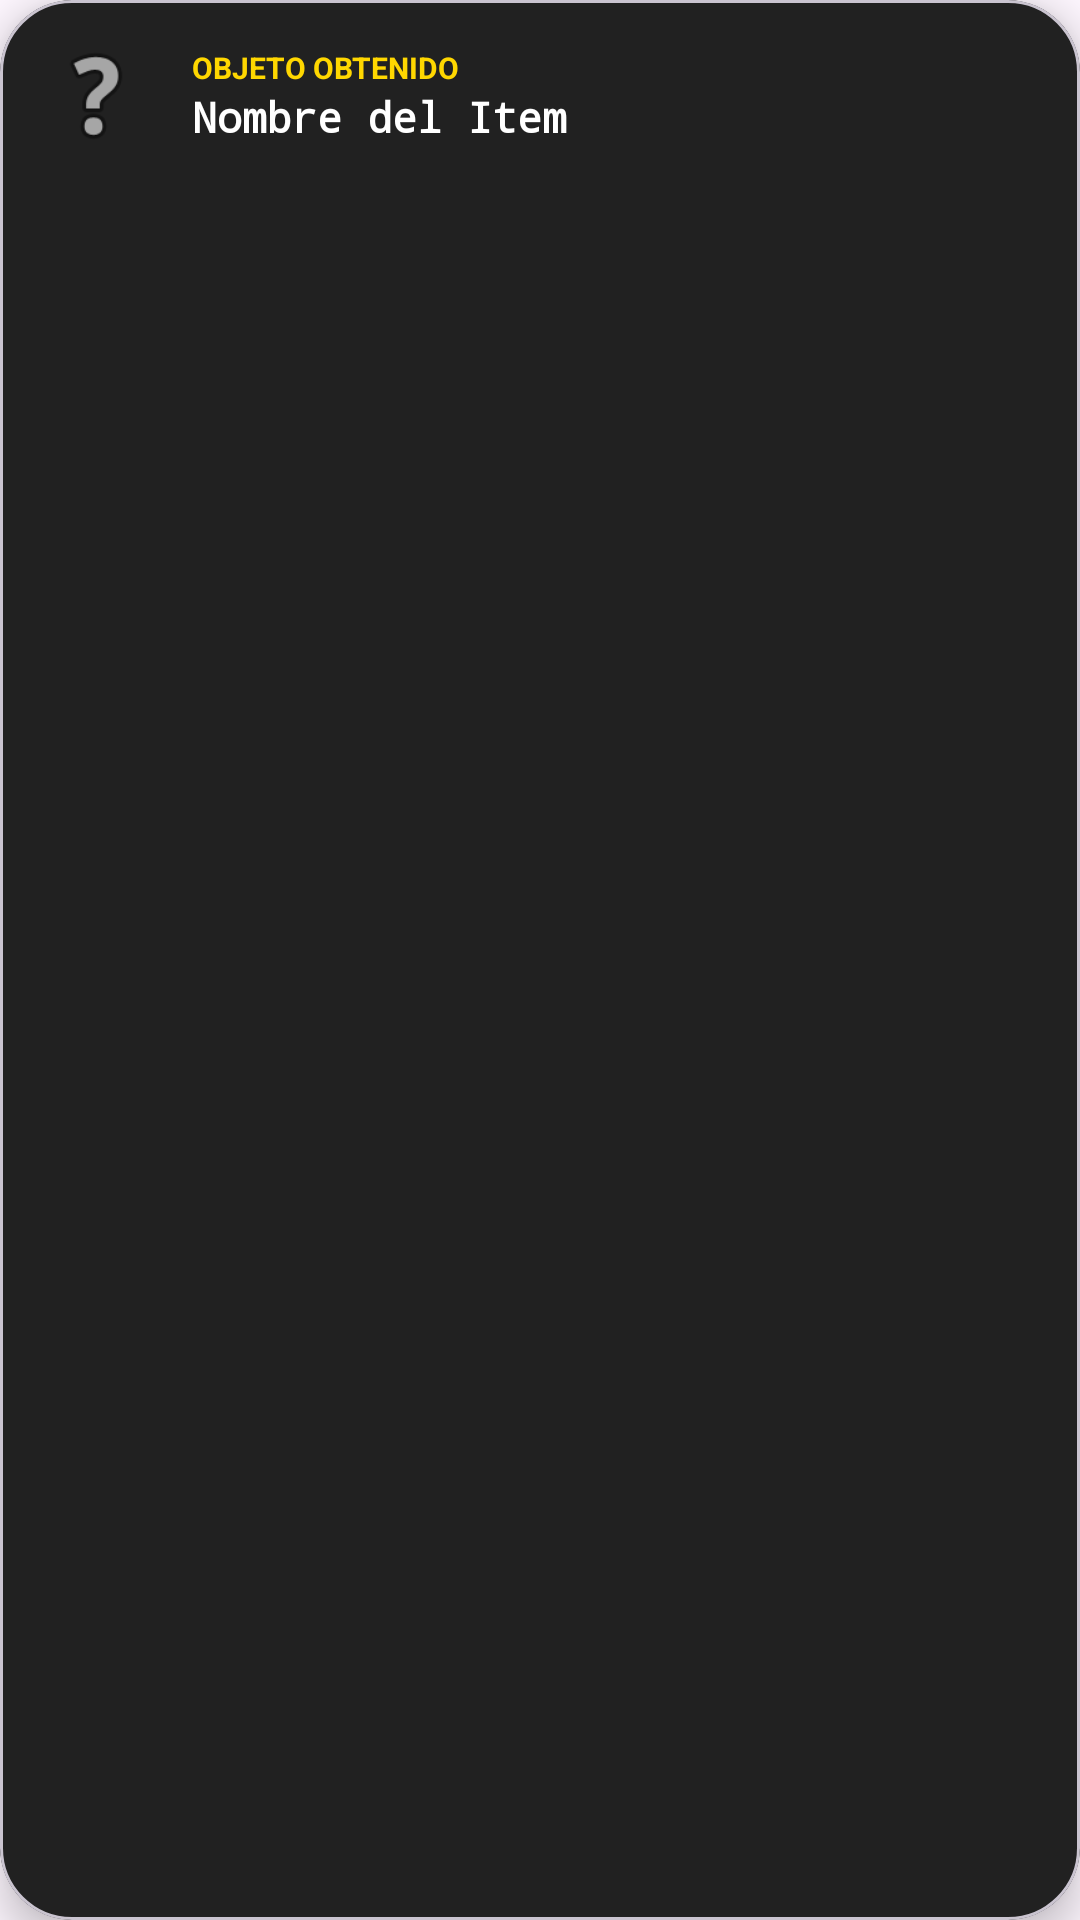

Reconstruct the res/layout file that produces this screen, plus the resources it refers to.
<!-- AndroidManifest.xml: application theme Theme.Aplicacion_npi_3 -->
<!-- res/layout/layout_custom_toast.xml -->
<?xml version="1.0" encoding="utf-8"?>

<com.google.android.material.card.MaterialCardView
    xmlns:android="http://schemas.android.com/apk/res/android"
    xmlns:app="http://schemas.android.com/apk/res-auto"
    android:id="@+id/custom_toast_container"
    android:layout_width="wrap_content"
    android:layout_height="wrap_content"
    app:cardBackgroundColor="#212121"
    app:cardCornerRadius="24dp"
    app:cardElevation="8dp"
    android:layout_margin="16dp">

    <LinearLayout
        android:layout_width="wrap_content"
        android:layout_height="wrap_content"
        android:orientation="horizontal"
        android:padding="12dp"
        android:gravity="center_vertical">

        
        <ImageView
            android:id="@+id/toast_icon"
            android:layout_width="40dp"
            android:layout_height="40dp"
            android:layout_marginEnd="12dp"
            android:src="@android:drawable/ic_menu_help" />

        <LinearLayout
            android:layout_width="wrap_content"
            android:layout_height="wrap_content"
            android:orientation="vertical">

            
            <TextView
                android:id="@+id/toast_header"
                android:layout_width="wrap_content"
                android:layout_height="wrap_content"
                android:text="OBJETO OBTENIDO"
                android:textColor="#FFD700"
                android:textSize="10sp"
                android:textStyle="bold" />

            
            <TextView
                android:id="@+id/toast_text"
                android:layout_width="wrap_content"
                android:layout_height="wrap_content"
                android:text="Nombre del Item"
                android:textColor="#FFFFFF"
                android:textSize="14sp"
                android:textStyle="bold"
                android:fontFamily="monospace" />
        </LinearLayout>

    </LinearLayout>
</com.google.android.material.card.MaterialCardView>
<!-- resources referenced by this layout -->
<resources>
  <style name="Theme.Aplicacion_npi_3" parent="Base.Theme.Aplicacion_npi_3" />
  <style name="Base.Theme.Aplicacion_npi_3" parent="Theme.Material3.DayNight.NoActionBar">
          
          
      </style>
</resources>
